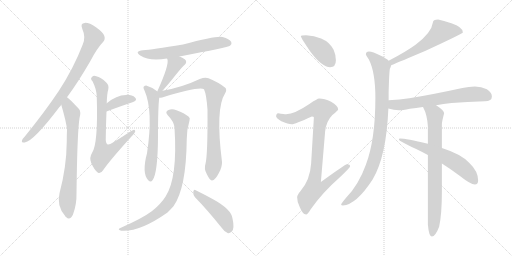
t = 0.00 s
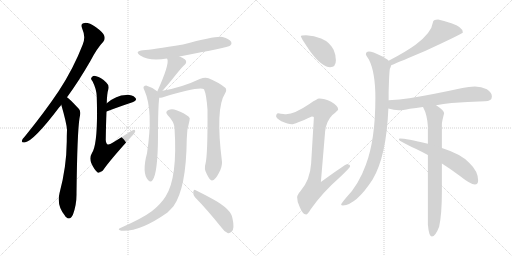
t = 2.70 s
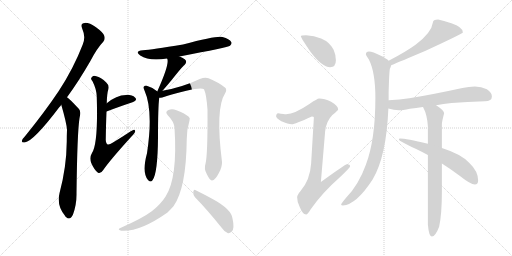
t = 5.39 s
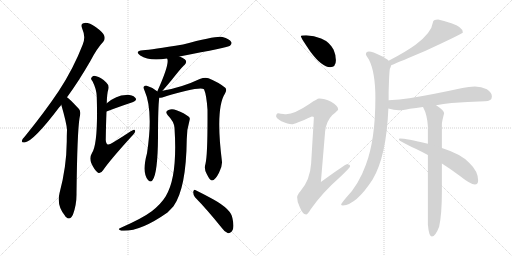
t = 8.09 s
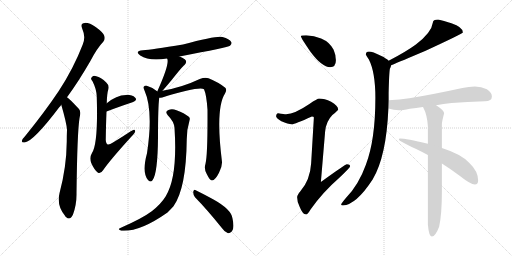
t = 10.78 s
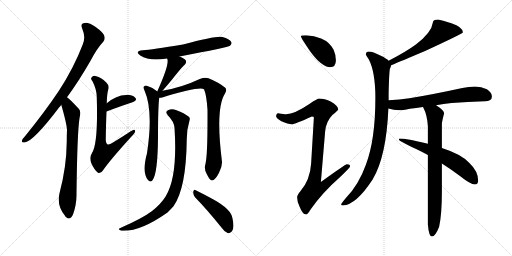
t = 13.48 s

The animated SVG that drew these frames (rendered in a browser with its animation timeline set to each time). Animation: 17 CSS @keyframes rules; one cycle of 13.48 s.

<svg version="1.1" viewBox="0 0 2048 1024" xmlns="http://www.w3.org/2000/svg">
  <g stroke="lightgray" stroke-dasharray="1,1" stroke-width="1" transform="scale(4, 4)">
    <line x1="0" y1="0" x2="256" y2="256"></line>
    <line x1="256" y1="0" x2="0" y2="256"></line>
    <line x1="128" y1="0" x2="128" y2="256"></line>
    <line x1="0" y1="128" x2="256" y2="128"></line>
    <line x1="256" y1="0" x2="512" y2="256"></line>
    <line x1="512" y1="0" x2="256" y2="256"></line>
    <line x1="384" y1="0" x2="384" y2="256"></line>
    <line x1="256" y1="128" x2="512" y2="128"></line>
  </g>
<g transform="scale(1, -1) translate(0, -850)">
   <style type="text/css">
    @keyframes keyframes0 {
      from {
       stroke: black;
       stroke-dashoffset: 816;
       stroke-width: 128;
       }
       73% {
       animation-timing-function: step-end;
       stroke: black;
       stroke-dashoffset: 0;
       stroke-width: 128;
       }
       to {
       stroke: black;
       stroke-width: 1024;
       }
       }
       #make-me-a-hanzi-animation-0 {
         animation: keyframes0 0.914062s both;
         animation-delay: 0.000000s;
         animation-timing-function: linear;
       }
    @keyframes keyframes1 {
      from {
       stroke: black;
       stroke-dashoffset: 725;
       stroke-width: 128;
       }
       70% {
       animation-timing-function: step-end;
       stroke: black;
       stroke-dashoffset: 0;
       stroke-width: 128;
       }
       to {
       stroke: black;
       stroke-width: 1024;
       }
       }
       #make-me-a-hanzi-animation-1 {
         animation: keyframes1 0.840007s both;
         animation-delay: 0.914062s;
         animation-timing-function: linear;
       }
    @keyframes keyframes2 {
      from {
       stroke: black;
       stroke-dashoffset: 371;
       stroke-width: 128;
       }
       55% {
       animation-timing-function: step-end;
       stroke: black;
       stroke-dashoffset: 0;
       stroke-width: 128;
       }
       to {
       stroke: black;
       stroke-width: 1024;
       }
       }
       #make-me-a-hanzi-animation-2 {
         animation: keyframes2 0.551921s both;
         animation-delay: 1.754069s;
         animation-timing-function: linear;
       }
    @keyframes keyframes3 {
      from {
       stroke: black;
       stroke-dashoffset: 720;
       stroke-width: 128;
       }
       70% {
       animation-timing-function: step-end;
       stroke: black;
       stroke-dashoffset: 0;
       stroke-width: 128;
       }
       to {
       stroke: black;
       stroke-width: 1024;
       }
       }
       #make-me-a-hanzi-animation-3 {
         animation: keyframes3 0.835938s both;
         animation-delay: 2.305990s;
         animation-timing-function: linear;
       }
    @keyframes keyframes4 {
      from {
       stroke: black;
       stroke-dashoffset: 611;
       stroke-width: 128;
       }
       67% {
       animation-timing-function: step-end;
       stroke: black;
       stroke-dashoffset: 0;
       stroke-width: 128;
       }
       to {
       stroke: black;
       stroke-width: 1024;
       }
       }
       #make-me-a-hanzi-animation-4 {
         animation: keyframes4 0.747233s both;
         animation-delay: 3.141928s;
         animation-timing-function: linear;
       }
    @keyframes keyframes5 {
      from {
       stroke: black;
       stroke-dashoffset: 401;
       stroke-width: 128;
       }
       57% {
       animation-timing-function: step-end;
       stroke: black;
       stroke-dashoffset: 0;
       stroke-width: 128;
       }
       to {
       stroke: black;
       stroke-width: 1024;
       }
       }
       #make-me-a-hanzi-animation-5 {
         animation: keyframes5 0.576335s both;
         animation-delay: 3.889161s;
         animation-timing-function: linear;
       }
    @keyframes keyframes6 {
      from {
       stroke: black;
       stroke-dashoffset: 631;
       stroke-width: 128;
       }
       67% {
       animation-timing-function: step-end;
       stroke: black;
       stroke-dashoffset: 0;
       stroke-width: 128;
       }
       to {
       stroke: black;
       stroke-width: 1024;
       }
       }
       #make-me-a-hanzi-animation-6 {
         animation: keyframes6 0.763509s both;
         animation-delay: 4.465496s;
         animation-timing-function: linear;
       }
    @keyframes keyframes7 {
      from {
       stroke: black;
       stroke-dashoffset: 846;
       stroke-width: 128;
       }
       73% {
       animation-timing-function: step-end;
       stroke: black;
       stroke-dashoffset: 0;
       stroke-width: 128;
       }
       to {
       stroke: black;
       stroke-width: 1024;
       }
       }
       #make-me-a-hanzi-animation-7 {
         animation: keyframes7 0.938477s both;
         animation-delay: 5.229005s;
         animation-timing-function: linear;
       }
    @keyframes keyframes8 {
      from {
       stroke: black;
       stroke-dashoffset: 872;
       stroke-width: 128;
       }
       74% {
       animation-timing-function: step-end;
       stroke: black;
       stroke-dashoffset: 0;
       stroke-width: 128;
       }
       to {
       stroke: black;
       stroke-width: 1024;
       }
       }
       #make-me-a-hanzi-animation-8 {
         animation: keyframes8 0.959635s both;
         animation-delay: 6.167482s;
         animation-timing-function: linear;
       }
    @keyframes keyframes9 {
      from {
       stroke: black;
       stroke-dashoffset: 458;
       stroke-width: 128;
       }
       60% {
       animation-timing-function: step-end;
       stroke: black;
       stroke-dashoffset: 0;
       stroke-width: 128;
       }
       to {
       stroke: black;
       stroke-width: 1024;
       }
       }
       #make-me-a-hanzi-animation-9 {
         animation: keyframes9 0.622721s both;
         animation-delay: 7.127117s;
         animation-timing-function: linear;
       }
    @keyframes keyframes10 {
      from {
       stroke: black;
       stroke-dashoffset: 412;
       stroke-width: 128;
       }
       57% {
       animation-timing-function: step-end;
       stroke: black;
       stroke-dashoffset: 0;
       stroke-width: 128;
       }
       to {
       stroke: black;
       stroke-width: 1024;
       }
       }
       #make-me-a-hanzi-animation-10 {
         animation: keyframes10 0.585286s both;
         animation-delay: 7.749838s;
         animation-timing-function: linear;
       }
    @keyframes keyframes11 {
      from {
       stroke: black;
       stroke-dashoffset: 926;
       stroke-width: 128;
       }
       75% {
       animation-timing-function: step-end;
       stroke: black;
       stroke-dashoffset: 0;
       stroke-width: 128;
       }
       to {
       stroke: black;
       stroke-width: 1024;
       }
       }
       #make-me-a-hanzi-animation-11 {
         animation: keyframes11 1.003581s both;
         animation-delay: 8.335124s;
         animation-timing-function: linear;
       }
    @keyframes keyframes12 {
      from {
       stroke: black;
       stroke-dashoffset: 575;
       stroke-width: 128;
       }
       65% {
       animation-timing-function: step-end;
       stroke: black;
       stroke-dashoffset: 0;
       stroke-width: 128;
       }
       to {
       stroke: black;
       stroke-width: 1024;
       }
       }
       #make-me-a-hanzi-animation-12 {
         animation: keyframes12 0.717936s both;
         animation-delay: 9.338705s;
         animation-timing-function: linear;
       }
    @keyframes keyframes13 {
      from {
       stroke: black;
       stroke-dashoffset: 928;
       stroke-width: 128;
       }
       75% {
       animation-timing-function: step-end;
       stroke: black;
       stroke-dashoffset: 0;
       stroke-width: 128;
       }
       to {
       stroke: black;
       stroke-width: 1024;
       }
       }
       #make-me-a-hanzi-animation-13 {
         animation: keyframes13 1.005208s both;
         animation-delay: 10.056641s;
         animation-timing-function: linear;
       }
    @keyframes keyframes14 {
      from {
       stroke: black;
       stroke-dashoffset: 656;
       stroke-width: 128;
       }
       68% {
       animation-timing-function: step-end;
       stroke: black;
       stroke-dashoffset: 0;
       stroke-width: 128;
       }
       to {
       stroke: black;
       stroke-width: 1024;
       }
       }
       #make-me-a-hanzi-animation-14 {
         animation: keyframes14 0.783854s both;
         animation-delay: 11.061849s;
         animation-timing-function: linear;
       }
    @keyframes keyframes15 {
      from {
       stroke: black;
       stroke-dashoffset: 781;
       stroke-width: 128;
       }
       72% {
       animation-timing-function: step-end;
       stroke: black;
       stroke-dashoffset: 0;
       stroke-width: 128;
       }
       to {
       stroke: black;
       stroke-width: 1024;
       }
       }
       #make-me-a-hanzi-animation-15 {
         animation: keyframes15 0.885579s both;
         animation-delay: 11.845703s;
         animation-timing-function: linear;
       }
    @keyframes keyframes16 {
      from {
       stroke: black;
       stroke-dashoffset: 606;
       stroke-width: 128;
       }
       66% {
       animation-timing-function: step-end;
       stroke: black;
       stroke-dashoffset: 0;
       stroke-width: 128;
       }
       to {
       stroke: black;
       stroke-width: 1024;
       }
       }
       #make-me-a-hanzi-animation-16 {
         animation: keyframes16 0.743164s both;
         animation-delay: 12.731282s;
         animation-timing-function: linear;
       }
</style>
<path d="M 268.0 461.5 Q 313.0 522.5 361.0 605.5 Q 388.0 657.5 413.0 683.5 Q 422.0 693.5 417.0 707.5 Q 413.0 720.5 384.0 741.5 Q 357.0 759.5 339.0 758.5 Q 320.0 757.5 329.0 735.5 Q 344.0 701.5 331.0 672.5 Q 294.0 576.5 235.0 486.5 Q 178.0 401.5 100.0 305.5 Q 90.0 295.5 88.0 288.5 Q 85.0 278.5 99.0 280.5 Q 135.0 286.5 237.0 421.5 Q 241.0 425.5 245.0 431.5 L 268.0 461.5 Z" fill="lightgray"></path> 
<path d="M 245.0 431.5 Q 266.0 359.5 268.0 331.5 Q 267.0 309.5 267.0 283.5 Q 266.0 181.5 238.0 77.5 Q 226.0 26.5 260.0 -12.5 Q 261.0 -15.5 264.0 -17.5 Q 280.0 -33.5 292.0 -7.5 Q 307.0 32.5 306.0 77.5 Q 309.0 321.5 318.0 377.5 Q 325.0 404.5 316.0 414.5 Q 277.0 456.5 268.0 461.5 C 245.0 480.5 237.0 460.5 245.0 431.5 Z" fill="lightgray"></path> 
<path d="M 426.0 404.5 Q 484.0 426.5 530.0 441.5 Q 551.0 448.5 541.0 459.5 Q 528.0 471.5 504.0 470.5 Q 465.0 469.5 427.0 437.5 C 404.0 418.5 398.0 393.5 426.0 404.5 Z" fill="lightgray"></path> 
<path d="M 427.0 437.5 Q 428.0 476.5 433.0 492.5 Q 437.0 510.5 425.0 520.5 Q 403.0 542.5 385.0 545.5 Q 373.0 548.5 369.0 543.5 Q 359.0 536.5 370.0 525.5 Q 386.0 494.5 387.0 464.5 Q 393.0 275.5 368.0 238.5 Q 356.0 219.5 365.0 198.5 Q 377.0 170.5 392.0 159.5 Q 402.0 153.5 413.0 170.5 Q 438.0 207.5 525.0 303.5 Q 540.0 318.5 541.0 325.5 Q 541.0 337.5 523.0 325.5 Q 490.0 303.5 452.0 280.5 Q 437.0 270.5 431.0 272.5 Q 424.0 275.5 423.0 290.5 Q 424.0 357.5 426.0 404.5 L 427.0 437.5 Z" fill="lightgray"></path> 
<path d="M 718.0 624.5 Q 913.0 661.5 920.0 667.5 Q 929.0 674.5 925.0 682.5 Q 918.0 694.5 890.0 702.5 Q 868.0 708.5 732.0 672.5 Q 606.0 651.5 572.0 649.5 Q 536.0 645.5 561.0 628.5 Q 597.0 604.5 668.0 616.5 L 718.0 624.5 Z" fill="lightgray"></path> 
<path d="M 650.0 487.5 Q 672.0 512.5 685.0 528.5 Q 730.0 585.5 738.0 590.5 Q 751.0 603.5 739.0 613.5 Q 730.0 620.5 718.0 624.5 C 690.0 635.5 656.0 644.5 668.0 616.5 L 669.0 615.5 Q 679.0 594.5 629.0 484.5 C 617.0 457.5 630.0 464.5 650.0 487.5 Z" fill="lightgray"></path> 
<path d="M 629.0 484.5 Q 628.0 485.5 627.0 486.5 Q 608.0 501.5 587.0 507.5 Q 580.0 508.5 574.0 502.5 Q 573.0 498.5 578.0 488.5 Q 614.0 407.5 588.0 237.5 Q 567.0 159.5 592.0 130.5 L 593.0 129.5 Q 603.0 119.5 610.0 129.5 Q 631.0 156.5 632.0 302.5 Q 632.0 423.5 637.0 459.5 C 639.0 476.5 639.0 476.5 629.0 484.5 Z" fill="lightgray"></path> 
<path d="M 822.0 195.5 Q 815.0 174.5 827.0 154.5 Q 840.0 127.5 848.0 128.5 Q 861.0 129.5 876.0 159.5 Q 889.0 183.5 888.0 202.5 Q 861.0 416.5 900.0 476.5 Q 909.0 491.5 901.0 499.5 Q 876.0 520.5 834.0 537.5 Q 819.0 541.5 799.0 534.5 Q 730.0 501.5 650.0 487.5 C 621.0 481.5 601.0 453.5 637.0 459.5 Q 643.0 459.5 649.0 460.5 Q 796.0 505.5 816.0 493.5 Q 826.0 471.5 830.0 411.5 Q 831.0 230.5 822.0 195.5 Z" fill="lightgray"></path> 
<path d="M 698.0 339.5 Q 711.0 141.5 663.0 65.5 Q 644.0 34.5 607.0 5.5 Q 571.0 -21.5 490.0 -57.5 Q 480.0 -61.5 476.0 -64.5 Q 472.0 -68.5 485.0 -72.5 Q 558.0 -78.5 670.0 0.5 Q 682.0 12.5 694.0 25.5 Q 745.0 97.5 747.0 293.5 Q 747.0 332.5 758.0 368.5 Q 762.0 378.5 754.0 384.5 Q 738.0 397.5 706.0 409.5 Q 688.0 416.5 674.0 410.5 Q 658.0 403.5 671.0 389.5 Q 696.0 364.5 698.0 339.5 Z" fill="lightgray"></path> 
<path d="M 780.0 61.5 Q 828.0 12.5 885.0 -58.5 Q 898.0 -77.5 912.0 -82.5 Q 919.0 -83.5 927.0 -75.5 Q 939.0 -63.5 930.0 -23.5 Q 926.0 12.5 854.0 52.5 Q 808.0 77.5 783.0 89.5 Q 776.0 95.5 773.0 83.5 Q 772.0 71.5 780.0 61.5 Z" fill="lightgray"></path> 
<path d="M 1224.5 709.0 Q 1203.5 709.0 1203.5 705.0 Q 1203.5 699.0 1242.5 642.0 Q 1288.5 581.0 1320.5 581.0 Q 1343.5 581.0 1343.5 609.0 Q 1343.5 630.0 1334.5 651.0 Q 1318.5 682.0 1284.5 696.0 Q 1256.5 707.0 1224.5 709.0 Z" fill="lightgray"></path> 
<path d="M 1276.5 456.0 Q 1269.5 456.0 1237.5 434.0 Q 1178.5 394.0 1144.5 393.0 Q 1137.5 393.0 1112.5 397.0 Q 1104.5 396.0 1104.5 384.0 Q 1104.5 378.0 1125.5 365.0 Q 1152.5 353.0 1167.5 353.0 Q 1178.5 353.0 1247.5 384.0 Q 1255.5 384.0 1255.5 380.0 L 1244.5 196.0 Q 1240.5 130.0 1201.5 85.0 Q 1188.5 70.0 1188.5 61.0 Q 1188.5 42.0 1198.5 23.0 Q 1210.5 -8.0 1224.5 -8.0 Q 1230.5 -8.0 1241.5 11.0 Q 1288.5 79.0 1359.5 141.0 Q 1400.5 180.0 1400.5 185.0 Q 1400.5 193.0 1387.5 193.0 Q 1381.5 193.0 1283.5 122.0 L 1300.5 324.0 Q 1304.5 365.0 1329.5 390.0 Q 1352.5 409.0 1352.5 412.0 Q 1352.5 427.0 1324.5 443.0 Q 1297.5 456.0 1276.5 456.0 Z" fill="lightgray"></path> 
<path d="M 1752.5 772.0 Q 1731.5 772.0 1731.5 760.0 Q 1726.5 720.0 1663.5 672.0 Q 1622.5 642.0 1554.5 607.0 C 1527.5 593.0 1536.5 578.0 1564.5 589.0 Q 1603.5 605.0 1702.5 647.0 Q 1851.5 716.0 1851.5 720.0 Q 1851.5 742.0 1805.5 757.0 Q 1773.5 768.0 1752.5 772.0 Z" fill="lightgray"></path> 
<path d="M 1554.5 607.0 Q 1546.5 616.0 1523.5 627.0 Q 1490.5 644.0 1475.5 644.0 Q 1463.5 644.0 1463.5 632.0 Q 1463.5 631.0 1475.5 612.0 Q 1501.5 561.0 1501.5 459.0 Q 1501.5 291.0 1463.5 191.0 Q 1434.5 110.0 1383.5 58.0 Q 1364.5 36.0 1364.5 32.0 Q 1364.5 28.0 1371.5 28.0 Q 1424.5 31.0 1490.5 132.0 Q 1545.5 224.0 1553.5 416.0 L 1554.5 449.0 L 1554.5 478.0 Q 1556.5 559.0 1559.5 575.0 Q 1563.5 583.0 1564.5 589.0 C 1566.5 598.0 1566.5 598.0 1554.5 607.0 Z" fill="lightgray"></path> 
<path d="M 1553.5 416.0 Q 1575.5 410.0 1595.5 409.0 Q 1609.5 409.0 1639.5 415.0 Q 1663.5 418.0 1691.5 422.0 L 1744.5 429.0 Q 1772.5 434.0 1806.5 438.0 Q 1867.5 443.0 1939.5 445.0 Q 1967.5 445.0 1967.5 464.0 Q 1967.5 480.0 1947.5 493.0 Q 1925.5 504.0 1899.5 504.0 Q 1875.5 504.0 1849.5 498.0 Q 1725.5 471.0 1637.5 457.0 Q 1599.5 451.0 1554.5 449.0 C 1524.5 447.0 1524.5 423.0 1553.5 416.0 Z" fill="lightgray"></path> 
<path d="M 1691.5 422.0 Q 1692.5 421.0 1693.5 419.0 Q 1708.5 391.0 1711.5 345.0 L 1711.5 275.0 L 1711.5 230.0 L 1711.5 -48.0 Q 1715.5 -96.0 1727.5 -96.0 Q 1741.5 -96.0 1756.5 -57.0 Q 1767.5 -8.0 1767.5 83.0 L 1767.5 196.0 L 1767.5 258.0 L 1767.5 353.0 Q 1767.5 363.0 1776.5 397.0 Q 1776.5 408.0 1744.5 429.0 C 1719.5 446.0 1678.5 449.0 1691.5 422.0 Z" fill="lightgray"></path> 
<path d="M 1711.5 275.0 Q 1624.5 296.0 1599.5 296.0 Q 1595.5 296.0 1595.5 292.0 Q 1595.5 286.0 1662.5 255.0 Q 1685.5 244.0 1711.5 230.0 L 1767.5 196.0 Q 1802.5 174.0 1838.5 147.0 Q 1882.5 112.0 1899.5 112.0 Q 1912.5 112.0 1912.5 128.0 Q 1912.5 165.0 1877.5 198.0 Q 1846.5 233.0 1767.5 258.0 L 1711.5 275.0 Z" fill="lightgray"></path> 
      <clipPath id="make-me-a-hanzi-clip-0">
      <path d="M 268.0 461.5 Q 313.0 522.5 361.0 605.5 Q 388.0 657.5 413.0 683.5 Q 422.0 693.5 417.0 707.5 Q 413.0 720.5 384.0 741.5 Q 357.0 759.5 339.0 758.5 Q 320.0 757.5 329.0 735.5 Q 344.0 701.5 331.0 672.5 Q 294.0 576.5 235.0 486.5 Q 178.0 401.5 100.0 305.5 Q 90.0 295.5 88.0 288.5 Q 85.0 278.5 99.0 280.5 Q 135.0 286.5 237.0 421.5 Q 241.0 425.5 245.0 431.5 L 268.0 461.5 Z" fill="lightgray"></path>
      </clipPath>
      <path clip-path="url(#make-me-a-hanzi-clip-0)" d="M 338.0 745.5 L 355.0 731.5 L 375.0 699.5 L 327.0 596.5 L 279.0 514.5 L 201.0 402.5 L 141.0 329.5 L 97.0 288.5 " fill="none" id="make-me-a-hanzi-animation-0" stroke-dasharray="688 1376" stroke-linecap="round"></path>

      <clipPath id="make-me-a-hanzi-clip-1">
      <path d="M 245.0 431.5 Q 266.0 359.5 268.0 331.5 Q 267.0 309.5 267.0 283.5 Q 266.0 181.5 238.0 77.5 Q 226.0 26.5 260.0 -12.5 Q 261.0 -15.5 264.0 -17.5 Q 280.0 -33.5 292.0 -7.5 Q 307.0 32.5 306.0 77.5 Q 309.0 321.5 318.0 377.5 Q 325.0 404.5 316.0 414.5 Q 277.0 456.5 268.0 461.5 C 245.0 480.5 237.0 460.5 245.0 431.5 Z" fill="lightgray"></path>
      </clipPath>
      <path clip-path="url(#make-me-a-hanzi-clip-1)" d="M 267.0 454.5 L 271.0 425.5 L 287.0 401.5 L 291.0 342.5 L 285.0 182.5 L 270.0 52.5 L 276.0 -7.5 " fill="none" id="make-me-a-hanzi-animation-1" stroke-dasharray="597 1194" stroke-linecap="round"></path>

      <clipPath id="make-me-a-hanzi-clip-2">
      <path d="M 426.0 404.5 Q 484.0 426.5 530.0 441.5 Q 551.0 448.5 541.0 459.5 Q 528.0 471.5 504.0 470.5 Q 465.0 469.5 427.0 437.5 C 404.0 418.5 398.0 393.5 426.0 404.5 Z" fill="lightgray"></path>
      </clipPath>
      <path clip-path="url(#make-me-a-hanzi-clip-2)" d="M 433.0 409.5 L 445.0 428.5 L 467.0 441.5 L 499.0 451.5 L 532.0 452.5 " fill="none" id="make-me-a-hanzi-animation-2" stroke-dasharray="243 486" stroke-linecap="round"></path>

      <clipPath id="make-me-a-hanzi-clip-3">
      <path d="M 427.0 437.5 Q 428.0 476.5 433.0 492.5 Q 437.0 510.5 425.0 520.5 Q 403.0 542.5 385.0 545.5 Q 373.0 548.5 369.0 543.5 Q 359.0 536.5 370.0 525.5 Q 386.0 494.5 387.0 464.5 Q 393.0 275.5 368.0 238.5 Q 356.0 219.5 365.0 198.5 Q 377.0 170.5 392.0 159.5 Q 402.0 153.5 413.0 170.5 Q 438.0 207.5 525.0 303.5 Q 540.0 318.5 541.0 325.5 Q 541.0 337.5 523.0 325.5 Q 490.0 303.5 452.0 280.5 Q 437.0 270.5 431.0 272.5 Q 424.0 275.5 423.0 290.5 Q 424.0 357.5 426.0 404.5 L 427.0 437.5 Z" fill="lightgray"></path>
      </clipPath>
      <path clip-path="url(#make-me-a-hanzi-clip-3)" d="M 375.0 534.5 L 394.0 521.5 L 408.0 500.5 L 403.0 270.5 L 413.0 236.5 L 447.0 250.5 L 533.0 324.5 " fill="none" id="make-me-a-hanzi-animation-3" stroke-dasharray="592 1184" stroke-linecap="round"></path>

      <clipPath id="make-me-a-hanzi-clip-4">
      <path d="M 718.0 624.5 Q 913.0 661.5 920.0 667.5 Q 929.0 674.5 925.0 682.5 Q 918.0 694.5 890.0 702.5 Q 868.0 708.5 732.0 672.5 Q 606.0 651.5 572.0 649.5 Q 536.0 645.5 561.0 628.5 Q 597.0 604.5 668.0 616.5 L 718.0 624.5 Z" fill="lightgray"></path>
      </clipPath>
      <path clip-path="url(#make-me-a-hanzi-clip-4)" d="M 563.0 640.5 L 594.0 633.5 L 638.0 634.5 L 729.0 647.5 L 867.0 678.5 L 913.0 678.5 " fill="none" id="make-me-a-hanzi-animation-4" stroke-dasharray="483 966" stroke-linecap="round"></path>

      <clipPath id="make-me-a-hanzi-clip-5">
      <path d="M 650.0 487.5 Q 672.0 512.5 685.0 528.5 Q 730.0 585.5 738.0 590.5 Q 751.0 603.5 739.0 613.5 Q 730.0 620.5 718.0 624.5 C 690.0 635.5 656.0 644.5 668.0 616.5 L 669.0 615.5 Q 679.0 594.5 629.0 484.5 C 617.0 457.5 630.0 464.5 650.0 487.5 Z" fill="lightgray"></path>
      </clipPath>
      <path clip-path="url(#make-me-a-hanzi-clip-5)" d="M 731.0 602.5 L 698.0 591.5 L 643.0 496.5 " fill="none" id="make-me-a-hanzi-animation-5" stroke-dasharray="273 546" stroke-linecap="round"></path>

      <clipPath id="make-me-a-hanzi-clip-6">
      <path d="M 629.0 484.5 Q 628.0 485.5 627.0 486.5 Q 608.0 501.5 587.0 507.5 Q 580.0 508.5 574.0 502.5 Q 573.0 498.5 578.0 488.5 Q 614.0 407.5 588.0 237.5 Q 567.0 159.5 592.0 130.5 L 593.0 129.5 Q 603.0 119.5 610.0 129.5 Q 631.0 156.5 632.0 302.5 Q 632.0 423.5 637.0 459.5 C 639.0 476.5 639.0 476.5 629.0 484.5 Z" fill="lightgray"></path>
      </clipPath>
      <path clip-path="url(#make-me-a-hanzi-clip-6)" d="M 583.0 497.5 L 608.0 473.5 L 614.0 448.5 L 617.0 336.5 L 602.0 134.5 " fill="none" id="make-me-a-hanzi-animation-6" stroke-dasharray="503 1006" stroke-linecap="round"></path>

      <clipPath id="make-me-a-hanzi-clip-7">
      <path d="M 822.0 195.5 Q 815.0 174.5 827.0 154.5 Q 840.0 127.5 848.0 128.5 Q 861.0 129.5 876.0 159.5 Q 889.0 183.5 888.0 202.5 Q 861.0 416.5 900.0 476.5 Q 909.0 491.5 901.0 499.5 Q 876.0 520.5 834.0 537.5 Q 819.0 541.5 799.0 534.5 Q 730.0 501.5 650.0 487.5 C 621.0 481.5 601.0 453.5 637.0 459.5 Q 643.0 459.5 649.0 460.5 Q 796.0 505.5 816.0 493.5 Q 826.0 471.5 830.0 411.5 Q 831.0 230.5 822.0 195.5 Z" fill="lightgray"></path>
      </clipPath>
      <path clip-path="url(#make-me-a-hanzi-clip-7)" d="M 635.0 479.5 L 647.0 474.5 L 684.0 479.5 L 811.0 516.5 L 833.0 512.5 L 855.0 489.5 L 860.0 481.5 L 852.0 374.5 L 857.0 209.5 L 849.0 138.5 " fill="none" id="make-me-a-hanzi-animation-7" stroke-dasharray="718 1436" stroke-linecap="round"></path>

      <clipPath id="make-me-a-hanzi-clip-8">
      <path d="M 698.0 339.5 Q 711.0 141.5 663.0 65.5 Q 644.0 34.5 607.0 5.5 Q 571.0 -21.5 490.0 -57.5 Q 480.0 -61.5 476.0 -64.5 Q 472.0 -68.5 485.0 -72.5 Q 558.0 -78.5 670.0 0.5 Q 682.0 12.5 694.0 25.5 Q 745.0 97.5 747.0 293.5 Q 747.0 332.5 758.0 368.5 Q 762.0 378.5 754.0 384.5 Q 738.0 397.5 706.0 409.5 Q 688.0 416.5 674.0 410.5 Q 658.0 403.5 671.0 389.5 Q 696.0 364.5 698.0 339.5 Z" fill="lightgray"></path>
      </clipPath>
      <path clip-path="url(#make-me-a-hanzi-clip-8)" d="M 676.0 399.5 L 695.0 392.5 L 724.0 366.5 L 722.0 205.5 L 700.0 88.5 L 677.0 42.5 L 619.0 -11.5 L 562.0 -42.5 L 491.0 -66.5 L 485.0 -63.5 " fill="none" id="make-me-a-hanzi-animation-8" stroke-dasharray="744 1488" stroke-linecap="round"></path>

      <clipPath id="make-me-a-hanzi-clip-9">
      <path d="M 780.0 61.5 Q 828.0 12.5 885.0 -58.5 Q 898.0 -77.5 912.0 -82.5 Q 919.0 -83.5 927.0 -75.5 Q 939.0 -63.5 930.0 -23.5 Q 926.0 12.5 854.0 52.5 Q 808.0 77.5 783.0 89.5 Q 776.0 95.5 773.0 83.5 Q 772.0 71.5 780.0 61.5 Z" fill="lightgray"></path>
      </clipPath>
      <path clip-path="url(#make-me-a-hanzi-clip-9)" d="M 783.0 78.5 L 886.0 -8.5 L 905.0 -37.5 L 913.0 -68.5 " fill="none" id="make-me-a-hanzi-animation-9" stroke-dasharray="330 660" stroke-linecap="round"></path>

      <clipPath id="make-me-a-hanzi-clip-10">
      <path d="M 1224.5 709.0 Q 1203.5 709.0 1203.5 705.0 Q 1203.5 699.0 1242.5 642.0 Q 1288.5 581.0 1320.5 581.0 Q 1343.5 581.0 1343.5 609.0 Q 1343.5 630.0 1334.5 651.0 Q 1318.5 682.0 1284.5 696.0 Q 1256.5 707.0 1224.5 709.0 Z" fill="lightgray"></path>
      </clipPath>
      <path clip-path="url(#make-me-a-hanzi-clip-10)" d="M 1207.5 704.0 L 1287.5 649.0 L 1322.5 601.0 " fill="none" id="make-me-a-hanzi-animation-10" stroke-dasharray="284 568" stroke-linecap="round"></path>

      <clipPath id="make-me-a-hanzi-clip-11">
      <path d="M 1276.5 456.0 Q 1269.5 456.0 1237.5 434.0 Q 1178.5 394.0 1144.5 393.0 Q 1137.5 393.0 1112.5 397.0 Q 1104.5 396.0 1104.5 384.0 Q 1104.5 378.0 1125.5 365.0 Q 1152.5 353.0 1167.5 353.0 Q 1178.5 353.0 1247.5 384.0 Q 1255.5 384.0 1255.5 380.0 L 1244.5 196.0 Q 1240.5 130.0 1201.5 85.0 Q 1188.5 70.0 1188.5 61.0 Q 1188.5 42.0 1198.5 23.0 Q 1210.5 -8.0 1224.5 -8.0 Q 1230.5 -8.0 1241.5 11.0 Q 1288.5 79.0 1359.5 141.0 Q 1400.5 180.0 1400.5 185.0 Q 1400.5 193.0 1387.5 193.0 Q 1381.5 193.0 1283.5 122.0 L 1300.5 324.0 Q 1304.5 365.0 1329.5 390.0 Q 1352.5 409.0 1352.5 412.0 Q 1352.5 427.0 1324.5 443.0 Q 1297.5 456.0 1276.5 456.0 Z" fill="lightgray"></path>
      </clipPath>
      <path clip-path="url(#make-me-a-hanzi-clip-11)" d="M 1115.5 386.0 L 1140.5 376.0 L 1166.5 375.0 L 1242.5 409.0 L 1288.5 410.0 L 1258.5 132.0 L 1296.5 129.0 L 1303.5 115.0 L 1291.5 103.0 L 1254.5 91.0 L 1227.5 56.0 L 1223.5 2.0 " fill="none" id="make-me-a-hanzi-animation-11" stroke-dasharray="798 1596" stroke-linecap="round"></path>

      <clipPath id="make-me-a-hanzi-clip-12">
      <path d="M 1752.5 772.0 Q 1731.5 772.0 1731.5 760.0 Q 1726.5 720.0 1663.5 672.0 Q 1622.5 642.0 1554.5 607.0 C 1527.5 593.0 1536.5 578.0 1564.5 589.0 Q 1603.5 605.0 1702.5 647.0 Q 1851.5 716.0 1851.5 720.0 Q 1851.5 742.0 1805.5 757.0 Q 1773.5 768.0 1752.5 772.0 Z" fill="lightgray"></path>
      </clipPath>
      <path clip-path="url(#make-me-a-hanzi-clip-12)" d="M 1845.5 724.0 L 1805.5 728.0 L 1764.5 722.0 L 1704.5 674.0 L 1569.5 604.0 L 1566.5 596.0 " fill="none" id="make-me-a-hanzi-animation-12" stroke-dasharray="447 894" stroke-linecap="round"></path>

      <clipPath id="make-me-a-hanzi-clip-13">
      <path d="M 1554.5 607.0 Q 1546.5 616.0 1523.5 627.0 Q 1490.5 644.0 1475.5 644.0 Q 1463.5 644.0 1463.5 632.0 Q 1463.5 631.0 1475.5 612.0 Q 1501.5 561.0 1501.5 459.0 Q 1501.5 291.0 1463.5 191.0 Q 1434.5 110.0 1383.5 58.0 Q 1364.5 36.0 1364.5 32.0 Q 1364.5 28.0 1371.5 28.0 Q 1424.5 31.0 1490.5 132.0 Q 1545.5 224.0 1553.5 416.0 L 1554.5 449.0 L 1554.5 478.0 Q 1556.5 559.0 1559.5 575.0 Q 1563.5 583.0 1564.5 589.0 C 1566.5 598.0 1566.5 598.0 1554.5 607.0 Z" fill="lightgray"></path>
      </clipPath>
      <path clip-path="url(#make-me-a-hanzi-clip-13)" d="M 1473.5 634.0 L 1505.5 609.0 L 1524.5 585.0 L 1527.5 407.0 L 1512.5 269.0 L 1494.5 201.0 L 1466.5 134.0 L 1421.5 74.0 L 1369.5 33.0 " fill="none" id="make-me-a-hanzi-animation-13" stroke-dasharray="800 1600" stroke-linecap="round"></path>

      <clipPath id="make-me-a-hanzi-clip-14">
      <path d="M 1553.5 416.0 Q 1575.5 410.0 1595.5 409.0 Q 1609.5 409.0 1639.5 415.0 Q 1663.5 418.0 1691.5 422.0 L 1744.5 429.0 Q 1772.5 434.0 1806.5 438.0 Q 1867.5 443.0 1939.5 445.0 Q 1967.5 445.0 1967.5 464.0 Q 1967.5 480.0 1947.5 493.0 Q 1925.5 504.0 1899.5 504.0 Q 1875.5 504.0 1849.5 498.0 Q 1725.5 471.0 1637.5 457.0 Q 1599.5 451.0 1554.5 449.0 C 1524.5 447.0 1524.5 423.0 1553.5 416.0 Z" fill="lightgray"></path>
      </clipPath>
      <path clip-path="url(#make-me-a-hanzi-clip-14)" d="M 1562.5 443.0 L 1570.5 432.0 L 1599.5 430.0 L 1846.5 470.0 L 1922.5 473.0 L 1951.5 463.0 " fill="none" id="make-me-a-hanzi-animation-14" stroke-dasharray="528 1056" stroke-linecap="round"></path>

      <clipPath id="make-me-a-hanzi-clip-15">
      <path d="M 1691.5 422.0 Q 1692.5 421.0 1693.5 419.0 Q 1708.5 391.0 1711.5 345.0 L 1711.5 275.0 L 1711.5 230.0 L 1711.5 -48.0 Q 1715.5 -96.0 1727.5 -96.0 Q 1741.5 -96.0 1756.5 -57.0 Q 1767.5 -8.0 1767.5 83.0 L 1767.5 196.0 L 1767.5 258.0 L 1767.5 353.0 Q 1767.5 363.0 1776.5 397.0 Q 1776.5 408.0 1744.5 429.0 C 1719.5 446.0 1678.5 449.0 1691.5 422.0 Z" fill="lightgray"></path>
      </clipPath>
      <path clip-path="url(#make-me-a-hanzi-clip-15)" d="M 1701.5 416.0 L 1739.5 390.0 L 1740.5 73.0 L 1736.5 -35.0 L 1728.5 -88.0 " fill="none" id="make-me-a-hanzi-animation-15" stroke-dasharray="653 1306" stroke-linecap="round"></path>

      <clipPath id="make-me-a-hanzi-clip-16">
      <path d="M 1711.5 275.0 Q 1624.5 296.0 1599.5 296.0 Q 1595.5 296.0 1595.5 292.0 Q 1595.5 286.0 1662.5 255.0 Q 1685.5 244.0 1711.5 230.0 L 1767.5 196.0 Q 1802.5 174.0 1838.5 147.0 Q 1882.5 112.0 1899.5 112.0 Q 1912.5 112.0 1912.5 128.0 Q 1912.5 165.0 1877.5 198.0 Q 1846.5 233.0 1767.5 258.0 L 1711.5 275.0 Z" fill="lightgray"></path>
      </clipPath>
      <path clip-path="url(#make-me-a-hanzi-clip-16)" d="M 1599.5 292.0 L 1697.5 261.0 L 1815.5 204.0 L 1871.5 161.0 L 1899.5 125.0 " fill="none" id="make-me-a-hanzi-animation-16" stroke-dasharray="478 956" stroke-linecap="round"></path>

</g>
</svg>
